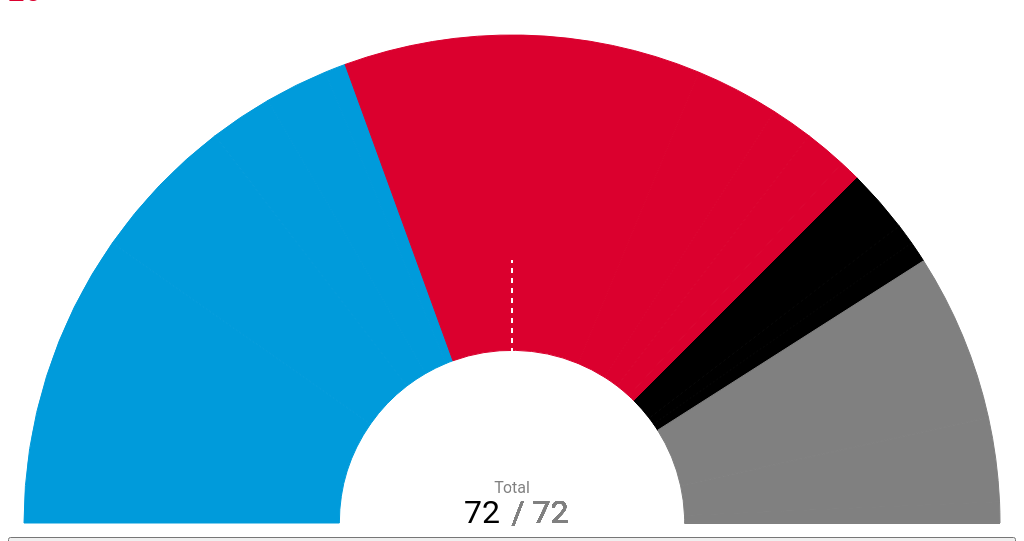
D3 v3 page, settled after 480 driven frames (8 s of simulated time); the page loaded 1 data file(s).


// ── senadores.js
//Global variables

var width_sen = parseFloat(d3.select("#divHemi_sen").node().parentElement.clientWidth);
var height_sen = width_sen * 0.5208333333333333;
var radius_sen = width_sen / 2 - 16; //Math.min(width, height)/2;

var svg_sen = d3.select("#divHemi_sen")
    .append("svg")
        .attr("width", width_sen)
        .attr("height", height_sen)
        .attr("id", "hemi_sen")
        .attr("viewBox", function () {
            var currentWidth = this.parentElement.clientWidth;
            width_sen = parseFloat(this.parentElement.clientWidth);
            height_sen = parseFloat(currentWidth * (parseFloat(height_sen) / parseFloat(width_sen)));
            return "0 0" + " " + width_sen + " " + height_sen;
        })
        .attr("preserveAspectRatio", "")
    .append("g")
        .attr("transform", "translate(" + width_sen / 2 + "," + (height_sen - 10) + ")");

//scroll
function scrollaTo_sen(h) {
    'use strict';
    var top = document.getElementById(h).offsetTop;
    window.scrollTo(0, top);
}

//DATA
//Fuerza is a constructor function.
var Fuerza_sen = function Fuerza_sen(AFIRMATIVO, NEGATIVO, ABSTENCION, AUSENTE) {
    /* "this" below is the new object that is being created (i.e., this = new Object();) */
    'use strict';
    this.AFIRMATIVO = AFIRMATIVO;
    this.NEGATIVO = NEGATIVO;
    this.ABSTENCION = ABSTENCION;
    this.AUSENTE = AUSENTE;
    /* when the function is called with the new keyword "this" is returned
    instead of undefined */
};
// instantiate a Fuerza object named cambiemos
var CAMBIEMOS = new Fuerza_sen(0, 0, 0, 0);
var FPV_y_aliados = new Fuerza_sen(0, 0, 0, 0);
var OTROS = new Fuerza_sen(0, 0, 0, 0);
//var OTROS = new Fuerza_sen(0, 0, 0, 0);
var PJ_DISIDENTE = new Fuerza_sen(0, 0, 0, 0);
var FAP = new Fuerza_sen(0, 0, 0, 0);
var UNA = new Fuerza_sen(0, 0, 0, 0);

// Combinar en objeto
var FUERZAS_sen = {
    CAMBIEMOS: CAMBIEMOS,
    FPV_y_aliados: FPV_y_aliados,
    OTROS: OTROS,
    //OTROS: OTROS,
    PJ_DISIDENTE: PJ_DISIDENTE,
    FAP: FAP,
    UNA: UNA
};

var totAfirmativos_sen = 0;
var totNegativos_sen = 0;
var totAusentes_sen = 0;
var totAbstenciones_sen = 0;
var totVotaron_sen = 0;

//Toggle
/*function toggleHidden_sen(id) {
    'use strict';
    var elem = document.getElementById(id);
    if (elem.hasAttribute("hidden")) {
        elem.removeAttribute("hidden");
        setTimeout(function() {
            elem.setAttribute("hidden", "hidden");
        }, 60000);
    } else {
        elem.setAttribute("hidden", "hidden");
    }
}*/

//Formatear con ceros
function pad_with_zeroes(number, length) {
    'use strict';
    var my_string = '' + number;
    while (my_string.length < length) {
        my_string = '0' + my_string;
    }
    return my_string;

}

function changeElements_sen(id) {
    'use strict';
    $(".AFIRMATIVO").css("fill", "url(#diagonalHatch_sen)");
    $(".NEGATIVO").css("fill", "url(#diagonalHatch2_sen)");
    $(".ABSTENCION").css("fill", "url(#diagonalHatch3_sen)");
    $(".AUSENTE").css("fill", "url(#diagonalHatch4_sen)");
    $(".AFIRMATIVO").css("stroke", "#FFF");
    $(".NEGATIVO").css("stroke", "#FFF");
    $(".ABSTENCION").css("stroke", "#FFF");
    $(".AUSENTE").css("stroke", "#FFF");

    var af = document.getElementById(id + "_AFIRMATIVO_sen");
    af.style.fill = '#009BDB';
    var neg = document.getElementById(id + "_NEGATIVO_sen");
    neg.style.fill = '#DB002E';
    var ab = document.getElementById(id + "_ABSTENCION_sen");
    ab.style.fill = 'black';
    var au = document.getElementById(id + "_AUSENTE_sen");
    //if (au.style.fill!== undefined){ au.style.fill  = "red"};
    au.style.fill = '#808080';
    document.getElementById("afirma_sen").innerHTML = FUERZAS_sen[id].AFIRMATIVO;
    document.getElementById("negat_sen").innerHTML = FUERZAS_sen[id].NEGATIVO;
    document.getElementById("absten_sen").innerHTML = FUERZAS_sen[id].ABSTENCION;
    document.getElementById("ausen_sen").innerHTML = FUERZAS_sen[id].AUSENTE;
    var FUERZSUM = FUERZAS_sen[id].AFIRMATIVO + FUERZAS_sen[id].NEGATIVO + FUERZAS_sen[id].ABSTENCION + FUERZAS_sen[id].AUSENTE
    d3.select("#tot_sen").text(FUERZSUM);
    
    var id_tex = "Total"
    
    //Texto del total
    switch (id){
        case "CAMBIEMOS":
            id_tex = "Cambiemos";
            break;
        case "FPV_y_aliados":
            id_tex = "FPV y aliados";
            break;
        case "UNA":
            id_tex = "UNA";
            break;
        case "PJ_DISIDENTE":
            id_tex = "PJ disidente";
            break;
        case "FAP":
            id_tex = "FAP";
            break;
        case "OTROS":
            id_tex = "Otros";
            break;
        default:
            id_tex = "Total";
    }

    

    d3.select("#tot_tex").text(id_tex);
    //document.getElementById("hemi_sen").getElementById("tot_sen").innerHTML = FUERZSUM;
    setTimeout(function() {
        $(".AFIRMATIVO").css("fill", "#009BDB");
        $(".NEGATIVO").css("fill", "#DB002E");
        $(".ABSTENCION").css("fill", "black");
        $(".AUSENTE").css("fill", "#808080");
        $(".AFIRMATIVO").css("stroke", "#009BDB");
        $(".NEGATIVO").css("stroke", "#DB002E");
        $(".ABSTENCION").css("stroke", "black");
        $(".AUSENTE").css("stroke", "#808080");
        af.style.fill = "#009BDB";
        neg.style.fill = "#DB002E";
        ab.style.fill = "black";
        au.style.fill = "#808080";
        document.getElementById("afirma_sen").innerHTML = totAfirmativos_sen;
        document.getElementById("negat_sen").innerHTML = totNegativos_sen;
        document.getElementById("absten_sen").innerHTML = totAbstenciones_sen;
        document.getElementById("ausen_sen").innerHTML = totAusentes_sen;
        d3.select("#tot_sen").text(totVotaron_sen);
        d3.select("#tot_tex").text("Total");
        //document.getElementById("hemi_sen").getElementById("tot_sen").innerHTML = totVotaron_sen;
    }, 10000);
}

function changeElementsOut_sen(id) {
    'use strict';
    $(".AFIRMATIVO").css("fill", "#009BDB");
    $(".NEGATIVO").css("fill", "#DB002E");
    $(".ABSTENCION").css("fill", "black");
    $(".AUSENTE").css("fill", "#808080");
    $(".AFIRMATIVO").css("stroke", "#009BDB");
    $(".NEGATIVO").css("stroke", "#DB002E");
    $(".ABSTENCION").css("stroke", "black");
    $(".AUSENTE").css("stroke", "#808080");
    var af = document.getElementById(id + "_AFIRMATIVO_sen");
    var neg = document.getElementById(id + "_NEGATIVO_sen");
    var ab = document.getElementById(id + "_ABSTENCION_sen");
    var au = document.getElementById(id + "_AUSENTE_sen");
    af.style.fill = "#009BDB";
    neg.style.fill = "#DB002E";
    ab.style.fill = "black";
    au.style.fill = "#808080";
    document.getElementById("afirma_sen").innerHTML = totAfirmativos_sen;
    document.getElementById("negat_sen").innerHTML = totNegativos_sen;
    document.getElementById("absten_sen").innerHTML = totAbstenciones_sen;
    document.getElementById("ausen_sen").innerHTML = totAusentes_sen;
    d3.select("#tot_sen").text(totVotaron_sen);
    d3.select("#tot_tex").text("Total");
    //document.getElementById("hemi_sen").getElementById("tot_sen").innerHTML = totVotaron_sen;

}

//DEFER 
queue()
    .defer(d3.csv, "senadores_crudo.csv")
    .await(
        function(error, dataFromCSV_sen) {

            //var FUERZAS = {};
            'use strict';
            dataFromCSV_sen.forEach(function(sourceItem) {
                FUERZAS_sen[sourceItem.fuerza][sourceItem.voto] = FUERZAS_sen[sourceItem.fuerza][sourceItem.voto] + 1;
            });

            //Arrays
            function resultObject(obj, tvoto) {
                var arr = [];
                var prop;
                for (prop in obj) {
                    if (obj.hasOwnProperty(prop)) {
                        arr.push({
                            forza: prop,
                            tVoto: tvoto,
                            value: obj[prop][tvoto]
                        });
                    }
                }
                return arr; // returns array
            }
            //Sumador de resultados
            function resultSumador(obj) {
                var tot = 0;
                var i;
                for (i = 0; i < obj.length; i++) {
                    tot = tot + parseFloat(obj[i].value);
                }
                //tot       value: obj[prop][tvoto]
                //console.log(tot);
                return tot;
            }

            //Agrupar resultados
            var afirmativos_sen = resultObject(FUERZAS_sen, "AFIRMATIVO");

            var negativos_sen = resultObject(FUERZAS_sen, "NEGATIVO");

            var abstenciones_sen = resultObject(FUERZAS_sen, "ABSTENCION");

            var ausentes_sen = resultObject(FUERZAS_sen, "AUSENTE");



            //Ordenar
            afirmativos_sen = afirmativos_sen.sort(function(a, b) {
                return d3.descending(a.value, b.value);
            });

            negativos_sen = negativos_sen.sort(function(a, b) {
                return d3.descending(a.value, b.value);
            });
            abstenciones_sen = abstenciones_sen.sort(function(a, b) {
                return d3.descending(a.value, b.value);
            });
            ausentes_sen = ausentes_sen.sort(function(a, b) {
                return d3.descending(+a.value, +b.value);
            });
            //Unificar
            var votaron_sen = afirmativos_sen.concat(negativos_sen).concat(abstenciones_sen).concat(ausentes_sen);



            //Totales
            totAfirmativos_sen = resultSumador(afirmativos_sen);
            totNegativos_sen = resultSumador(negativos_sen);
            totAusentes_sen = resultSumador(ausentes_sen);
            totAbstenciones_sen = resultSumador(abstenciones_sen);
            totVotaron_sen = resultSumador(votaron_sen);
            //console.log(totVotaron_sen);



            //ORDENAR DATOS CASE INSENSITIVE
            dataFromCSV_sen.sort(function(a, b) {
                return d3.ascending(a.senador.toLowerCase(), b.senador.toLowerCase());
            });

            var tabl_sen = d3.select("#div3_sen").append("table").attr('id', 'laLista_sen').attr('class', 'tablaLista nu').append("thead");
            tabl_sen.append("tr");
            tabl_sen.append("td").attr('class', 'listaHead nu').html("Nº");
            tabl_sen.append("td").attr('class', 'listaHead').html("Senador");
            tabl_sen.append("td").attr('class', 'listaHead').html("Fuerza");
            //tabl_sen.append("td").attr('class', 'listaHead').html("Partido/Bloque");
            tabl_sen.append("td").attr('class', 'listaHead').html("Provincia");
            tabl_sen.append("td").attr('class', 'listaHead').html("Voto");


            var tabl2_sen = d3.select("#div3_sen").select("table").append("tbody");

            var tr_sen = tabl2_sen.selectAll('tr').data(dataFromCSV_sen).enter().append("tr").attr('class', 'trLista_sen');


            tr_sen.append("td").attr('class', 'index lista nu').html(function(d, i) {
                return pad_with_zeroes(i + 1, 2);
            });
            tr_sen.append("td").attr('class', 'diput lista').html(function(d, i) {
                return d.senador;
            });
            tr_sen.append("td").attr('class', 'fuer lista').html(function(d, i) {
                return d.fuerza;
            });
            /*tr_sen.append("td").attr('class', 'bloqu lista').html(function(d, i) {
                return d.partidoBloque;
            });*/
            tr_sen.append("td").attr('class', 'prov lista').html(function(d, i) {
                return d.provincia;
            });
            tr_sen.append("td").attr('class', 'vot lista').html(function(d, i) {
                return d.voto;
            });




            var color_sen = d3.scale.ordinal();
            //.range(["#98abc5", "#8a89a6", "#7b6888", "#6b486b", "#a05d56", "#d0743c", "#ff8c00"]);

            var arc_sen = d3.svg.arc()
                .outerRadius(radius_sen)
                .innerRadius(radius_sen / 3 + 10);

            var labelArc_sen = d3.svg.arc()
                .outerRadius(radius_sen - 40)
                .innerRadius(radius_sen - 40);

            var pie_sen = d3.layout.pie()
                .sort(null)
                .startAngle(-Math.PI / 2)
                .endAngle(Math.PI / 2)
                .value(function(d) {
                    return d.value;
                });

            var svg_sen = d3.select("svg#hemi_sen").select("g");


            svg_sen.append('defs')
                .append('pattern')
                .attr('id', 'diagonalHatch_sen')
                .attr('patternUnits', 'userSpaceOnUse')
                .attr('width', 4)
                .attr('height', 4)
                .append('path')
                .attr('d', 'M-1,1 l2,-2 M0,4 l4,-4 M3,5 l2,-2')
                .attr('stroke', '#009BDB')
                .attr('stroke-width', 1);

            svg_sen.append('defs')
                .append('pattern')
                .attr('id', 'diagonalHatch2_sen')
                .attr('patternUnits', 'userSpaceOnUse')
                .attr('width', 4)
                .attr('height', 4)
                .append('path')
                .attr('d', 'M-1,1 l2,-2 M0,4 l4,-4 M3,5 l2,-2')
                .attr('stroke', '#DB002E')
                .attr('stroke-width', 1);

            svg_sen.append('defs')
                .append('pattern')
                .attr('id', 'diagonalHatch3_sen')
                .attr('patternUnits', 'userSpaceOnUse')
                .attr('width', 4)
                .attr('height', 4)
                .append('path')
                .attr('d', 'M-1,1 l2,-2 M0,4 l4,-4 M3,5 l2,-2')
                .attr('stroke', 'black')
                .attr('stroke-width', 1);

            svg_sen.append('defs')
                .append('pattern')
                .attr('id', 'diagonalHatch4_sen')
                .attr('patternUnits', 'userSpaceOnUse')
                .attr('width', 4)
                .attr('height', 4)
                .append('path')
                .attr('d', 'M-1,1 l2,-2 M0,4 l4,-4 M3,5 l2,-2')
                .attr('stroke', '#808080')
                .attr('stroke-width', 1);


            var g_sen = svg_sen.selectAll(".arc")
                .data(pie_sen(votaron_sen))
                .enter().append("g")
                .attr("class", function(d) {
                    return "arc" + " " + d.data.tVoto + " " + d.data.forza;
                })
                .attr("id", function(d) {
                    return d.data.forza + "_" + d.data.tVoto + "_sen";
                });


            g_sen.append("path")
                .attr("d", arc_sen);

            g_sen.append("text")
                .attr("class", "svgText")
                .attr("id", "tot_tex")
                .attr("transform", "translate(" + -0 + "," + -30 + ")")
                .text("");

            g_sen.append("text")
                .attr("class", "svgText2")
                .attr("id", "tot_sen")
                .attr("transform", "translate(" + -30 + "," + -0 + ")")
                .text("")

            g_sen.append("text")
                .attr("class", "svgText3")
                .attr("transform", "translate(" + 28 + "," + -0 + ")")
                .text("/ 72")


            g_sen.append("line")
                .attr("x1", "0")
                .attr("y1", "0")
                .attr("x2", "0")
                .attr("y2", "-50%")
                .attr("stroke", "white")
                .attr("stroke-width", "1")
                .attr("stroke-dasharray", "5,5");



            document.getElementById("afirma_sen").innerHTML = totAfirmativos_sen;
            document.getElementById("negat_sen").innerHTML = totNegativos_sen;
            document.getElementById("absten_sen").innerHTML = totAbstenciones_sen;
            document.getElementById("ausen_sen").innerHTML = totAusentes_sen;
            d3.select("#tot_sen").text(totVotaron_sen);
            d3.select("#tot_tex").text("Total");
            //document.getElementById("hemi_sen").getElementById("tot_sen").innerHTML = totVotaron_sen;


            //Botones
            //Cambiemos
            d3.select("#cam_sen")
                .on("click", function() {
                    //filter
                    var dataB = dataFromCSV_sen.filter(function(d) {
                        if (d.fuerza === "CAMBIEMOS") {
                            return d;
                        }
                    })
                    renderTabla(dataB);
                });
            //FPV
            d3.select("#fpv_sen")
                .on("click", function() {
                    //filter
                    var dataB = dataFromCSV_sen.filter(function(d) {
                        if (d.fuerza === "FPV_y_aliados") {
                            return d;
                        }
                    });
                    renderTabla(dataB);
                });
            //UNA
            d3.select("#una_sen")
                .on("click", function() {
                    //filter
                    var dataB = dataFromCSV_sen.filter(function(d) {
                        if (d.fuerza === "UNA") {
                            return d;
                        }
                    });
                    renderTabla(dataB);
                });
            //PJ disidente
            d3.select("#pjd_sen")
                .on("click", function() {
                    //filter
                    var dataB = dataFromCSV_sen.filter(function(d) {
                        if (d.fuerza === "PJ_DISIDENTE") {
                            return d;
                        }
                    });
                    renderTabla(dataB);
                });
            //FAP
            d3.select("#prg_sen")
                .on("click", function() {
                    //filter
                    var dataB = dataFromCSV_sen.filter(function(d) {
                        if (d.fuerza === "FAP") {
                            return d;
                        }
                    });
                    renderTabla(dataB);
                });
            //Otros
            d3.select("#izq_sen")
                .on("click", function() {
                    //filter
                    var dataB = dataFromCSV_sen.filter(function(d) {
                        if (d.fuerza === "OTROS") {
                            return d;
                        }
                    });
                    renderTabla(dataB);
                });
            //Otros
            d3.select("#otr_sen")
                .on("click", function() {
                    //filter
                    var dataB = dataFromCSV_sen.filter(function(d) {
                        if (d.fuerza === "OTROS") {
                            return d;
                        }
                    });
                    renderTabla(dataB);
                });

            //Todos
            d3.select("#all_sen")
                .on("click", function() {

                    renderTabla(dataFromCSV_sen);
                });
            //Todos2
            d3.select("#all2_sen")
                .on("click", function() {

                    renderTabla(dataFromCSV_sen);
                    //scrollaTo_sen('ancla_bottom_sen');
                });

            //Afirmativos
            d3.select("#afi_sen")
                .on("click", function() {
                    //filter
                    var dataB = dataFromCSV_sen.filter(function(d) {
                        if (d.voto === "AFIRMATIVO") {
                            return d;
                        }
                    });
                    renderTabla(dataB);
                    //scrollaTo_sen('ancla_bottom_sen');
                });


            //Negat
            d3.select("#neg_sen")
                .on("click", function() {

                    //filter
                    var dataB = dataFromCSV_sen.filter(function(d) {
                        if (d.voto === "NEGATIVO") {
                            return d;
                        }
                    });
                    renderTabla(dataB);
                    //scrollaTo_sen('ancla_bottom_sen');
                });


            //Ausente
            d3.select("#aus_sen")
                .on("click", function() {
                    //filter
                    var dataB = dataFromCSV_sen.filter(function(d) {
                        if (d.voto === "AUSENTE") {
                            return d;
                        }
                    });

                    renderTabla(dataB);
                    //scrollaTo_sen('ancla_bottom_sen');
                });

            //Abstencion
            d3.select("#abs_sen").on("click", function() {
                //filter
                var dataB = dataFromCSV_sen.filter(function(d) {
                    if (d.voto === "ABSTENCION") {
                        return d;
                    }
                });

                renderTabla(dataB);
                //scrollaTo('ancla_bottom_sen');
            });



            function renderTabla(dataB) {

                tabl_sen = d3.select("#div3_sen").select("table").remove();
                tabl_sen = d3.select("#pagination_sen").selectAll("*").remove();


                //UPDATE
                var tabl_sen = d3.select("#div3_sen").append("table").attr('id', 'laLista_sen').attr('class', 'tablaLista nu').append("thead");
                tabl_sen.append("tr");
                tabl_sen.append("td").attr('class', 'listaHead nu').html("Nº");
                tabl_sen.append("td").attr('class', 'listaHead').html("Senador");
                tabl_sen.append("td").attr('class', 'listaHead').html("Fuerza");
                //tabl_sen.append("td").attr('class', 'listaHead').html("Partido/Bloque");
                tabl_sen.append("td").attr('class', 'listaHead').html("Provincia");
                tabl_sen.append("td").attr('class', 'listaHead').html("Voto");


                var tabl2_sen = d3.select("#div3_sen").select("table").append("tbody");

                var tr_sen = tabl2_sen.selectAll('tr').data(dataB).enter().append("tr").attr('class', 'trLista_sen');


                tr_sen.append("td").attr('class', 'index lista nu').html(function(d, i) {
                    return pad_with_zeroes(i + 1, 2);
                });
                tr_sen.append("td").attr('class', 'diput lista').html(function(d, i) {
                    return d.senador;
                });
                tr_sen.append("td").attr('class', 'fuer lista').html(function(d, i) {
                    return d.fuerza;
                });
                /*tr_sen.append("td").attr('class', 'bloqu lista').html(function(d, i) {
                    return d.partidoBloque;
                });*/
                tr_sen.append("td").attr('class', 'prov lista').html(function(d, i) {
                    return d.provincia;
                });
                tr_sen.append("td").attr('class', 'vot lista').html(function(d, i) {
                    return d.voto;
                });
                //EXIT
                //d3.selectAll('tr').data(dataNegat).exit().remove();
                if (dataB.length === 0) {
                    tabl_sen.attr('style', 'width:478px;height:40em').append("tr").attr('class', 'trLista_sen').append("td").attr('style', 'width:475px;text-align:center').html("Sin datos");
                }


                
            } 

            window.addEventListener('load', function() {
                d3.select("svg#hemi_sen")
                    .attr({
                        "width": function() {
                            width_sen = parseFloat(this.parentElement.clientWidth);
                            return width_sen;
                        },
                        "height": function() {
                            var currentWidth = this.parentElement.clientWidth;
                             height_sen = parseFloat(currentWidth * (parseFloat(height_sen) / parseFloat(width_sen)));
                            return height_sen;
                        },
                        "viewBox": function () {
                            var currentWidth = this.parentElement.clientWidth;
                            width_sen = parseFloat(this.parentElement.clientWidth);
                            height_sen = parseFloat(currentWidth * (parseFloat(height_sen) / parseFloat(width_sen)));
                            return "0 0" + " " + width_sen + " " + height_sen;
                        },
                        "preserveAspectRatio": ""
                });
            });

            window.addEventListener('resize', function() {
                d3.select("svg#hemi_sen")
                    .attr({
                        "width": function() {
                            width_sen = parseFloat(this.parentElement.clientWidth);
                            return width_sen;
                        },
                        "height": function() {
                            var currentWidth = this.parentElement.clientWidth;
                             height_sen = parseFloat(currentWidth * 0.5208333333333333);
                            return height_sen;
                        },
                        "preserveAspectRatio": ""
                });
            });



        }
    );



### data: senadores_crudo.csv
senador, fuerza, partidoBloque, provincia, voto
ABAL MEDINA. Juan Manuel, FPV_y_aliados, Frente para la Victoria, Buenos Aires, AUSENTE
AGUILAR. Eduardo Alberto, FPV_y_aliados, Frente para la Victoria, Chaco, AFIRMATIVO
AGUIRRE. Hilda Clelia, FPV_y_aliados, Alianza Frente Popular Riojano, La Rioja, NEGATIVO
ALMIRÓN. Ana Claudia, FPV_y_aliados, Alianza Frente para la Victoria, Corrientes, ABSTENCION
ALPEROVICH. José Jorge, FPV_y_aliados, Alianza Frente para la Victoria, Tucumán, AUSENTE
BARRIONUEVO. Walter Basilio, FPV_y_aliados, Alianza Frente para la Victoria, Jujuy, AUSENTE
BASUALDO. Roberto Gustavo, PJ_DISIDENTE, Alianza Compromiso Federal, San Juan, ABSTENCION
BLAS. Inés Imelda, CAMBIEMOS, Alianza Frente para la Victoria, Catamarca, AUSENTE
BOYADJIAN. Miriam Ruth, UNA, Movimiento Popular Fueguino, Tierra del Fuego, AFIRMATIVO
BRAILLARD POCCARD. Néstor Pedro, CAMBIEMOS, Alianza Encuentro Corrientes, Corrientes, AUSENTE
CABRAL. Salvador, FPV_y_aliados, Frente Renovador de la Concordia, Misiones, NEGATIVO
CASERIO. Carlos Alberto, UNA, Alianza Unión por Córdoba, Córdoba, AFIRMATIVO
CASTILLO. Oscar Aníbal, CAMBIEMOS, Frente Cívico y Social, Catamarca, NEGATIVO
CATALÁN MAGNI. Julio César, FPV_y_aliados, Frente para la Victoria, Tierra del Fuego, AFIRMATIVO
COBOS. Julio César Cleto, CAMBIEMOS, Alianza Cambiemos, Mendoza, NEGATIVO
CREXELL. Carmen Lucila, PJ_DISIDENTE, Movimiento Popular Neuquino, Neuquén, AUSENTE
DE ANGELI. Alfredo Luis, CAMBIEMOS, Alianza Unión por Entre Ríos, Entre Ríos, AFIRMATIVO
DE LA ROSA. María Graciela, FPV_y_aliados, Alianza Frente para la Victoria, Formosa, AFIRMATIVO
DURANGO. Norma Haydée, FPV_y_aliados, Alianza Frente p/ Victoria (Peronismo Pa…, La Pampa, NEGATIVO
ELÍAS DE PEREZ. Silvia Beatriz, CAMBIEMOS, Alianza Cambiemos, Tucumán, NEGATIVO
ESPÍNOLA. Carlos Mauricio, FPV_y_aliados, Alianza Frente para la Victoria, Corrientes, NEGATIVO
FELLNER. Liliana Beatriz, FPV_y_aliados, Alianza Frente para la Victoria, Jujuy, AFIRMATIVO
FERNÁNDEZ SAGASTI. Anabel, FPV_y_aliados, Alianza Frente para la Victoria, Mendoza, AFIRMATIVO
FIORE VIÑUALES. María Cristina del Valle, FPV_y_aliados, Frente para la Victoria, Salta, AFIRMATIVO
FUENTES. Marcelo Jorge, FPV_y_aliados, Frente para la Victoria, Neuquén, NEGATIVO
GARCÍA. Virginia María, FPV_y_aliados, Alianza Frente para la Victoria, Santa Cruz, NEGATIVO
GARCÍA LARRABURU. Silvina Marcela, FPV_y_aliados, Frente para la Victoria, Río Negro, AUSENTE
GIACOPPO. Silvia del Rosario, CAMBIEMOS, Unión Cívica Radical, Jujuy, AFIRMATIVO
GIMÉNEZ. Sandra Daniela, FPV_y_aliados, Frente Renovador de la Concordia, Misiones, NEGATIVO
GODOY. Ruperto Eduardo, FPV_y_aliados, Alianza Frente para la Victoria, San Juan, AFIRMATIVO
GONZÁLEZ. Nancy Susana, FPV_y_aliados, Alianza Frente para la Victoria, Chubut, ABSTENCION
GUASTAVINO. Pedro Guillermo Ángel, FPV_y_aliados, Frente para la Victoria, Entre Ríos, AFIRMATIVO
IRRAZÁBAL. Juan Manuel, FPV_y_aliados, Frente para la Victoria, Misiones, ABSTENCION
ITÚRREZ DE CAPPELLINI. Ada Rosa Del Vall…, FPV_y_aliados, Frente Cívico por Santiago, Santiago del Estero, NEGATIVO
KUNATH. Sigrid Elisabeth, FPV_y_aliados, Frente para la Victoria, Entre Ríos, NEGATIVO
LABADO. María Ester, FPV_y_aliados, Alianza Frente para la Victoria, Santa Cruz, NEGATIVO
LEGUIZAMÓN. María Laura, FPV_y_aliados, Alianza Frente para la Victoria, Buenos Aires, NEGATIVO
LINARES. Jaime, FAP, Frente Amplio Progresista, Buenos Aires, NEGATIVO
LOVERA. Daniel Aníbal, FPV_y_aliados, Alianza Frente p/ Victoria (Peronismo Pa…, La Pampa, AFIRMATIVO
LUENZO. Alfredo Héctor, UNA, Chubut Somos Todos, Chubut, AFIRMATIVO
LUNA. Mirtha María Teresita, FPV_y_aliados, Alianza Frente para la Victoria Riojano, La Rioja, AUSENTE
MARINO. Juan Carlos, CAMBIEMOS, Alianza Cambiemos, La Pampa, AUSENTE
MARTÍNEZ. Alfredo Anselmo, CAMBIEMOS, Unión Cívica Radical, Santa Cruz, AFIRMATIVO
MARTÍNEZ. Ernesto Félix, CAMBIEMOS, Alianza Cambiemos, Córdoba, AFIRMATIVO
MAYANS. José Miguel Ángel, FPV_y_aliados, Alianza Frente para la Victoria, Formosa, AUSENTE
MENEM. Carlos Saúl, OTROS, Alianza Frente Popular Riojano, La Rioja, NEGATIVO
MERA. Dalmacio Enrique, FPV_y_aliados, Alianza Frente para la Victoria, Catamarca, NEGATIVO
MIRKIN. Beatriz Graciela, FPV_y_aliados, Alianza Frente para la Victoria, Tucumán, AFIRMATIVO
MONTENEGRO. Gerardo Antenor, FPV_y_aliados, Frente Popular, Santiago del Estero, NEGATIVO
NEGRE DE ALONSO. Liliana Teresita, PJ_DISIDENTE, Alianza Compromiso Federal, San Luis, AFIRMATIVO
ODARDA. María Magdalena, FAP, Alianza Frente Progresista, Río Negro, AFIRMATIVO
OJEDA. José Anatolio, FPV_y_aliados, Alianza Frente para la Victoria, Tierra del Fuego, AFIRMATIVO
PAIS. Juan Mario, FPV_y_aliados, Alianza Frente para la Victoria, Chubut, NEGATIVO
PEREYRA. Guillermo Juan, PJ_DISIDENTE, Movimiento Popular Neuquino, Neuquén, NEGATIVO
PEROTTI. Omar Ángel, FPV_y_aliados, Alianza Frente para la Victoria, Santa Fe, AFIRMATIVO
PÉRSICO. Daniel Raúl, FPV_y_aliados, Alianza Frente para la Victoria, San Luis, AUSENTE
PETCOFF NAIDENOFF. Luis Carlos, CAMBIEMOS, Unión Cívica Radical, Formosa, ABSTENCION
PICHETTO. Miguel Ángel, FPV_y_aliados, Frente para la Victoria, Río Negro, AUSENTE
PILATTI VERGARA. María Inés, FPV_y_aliados, Frente para la Victoria, Chaco, AFIRMATIVO
PINEDO. Federico, CAMBIEMOS, Alianza Unión Pro, CABA, AFIRMATIVO
... 12 more rows